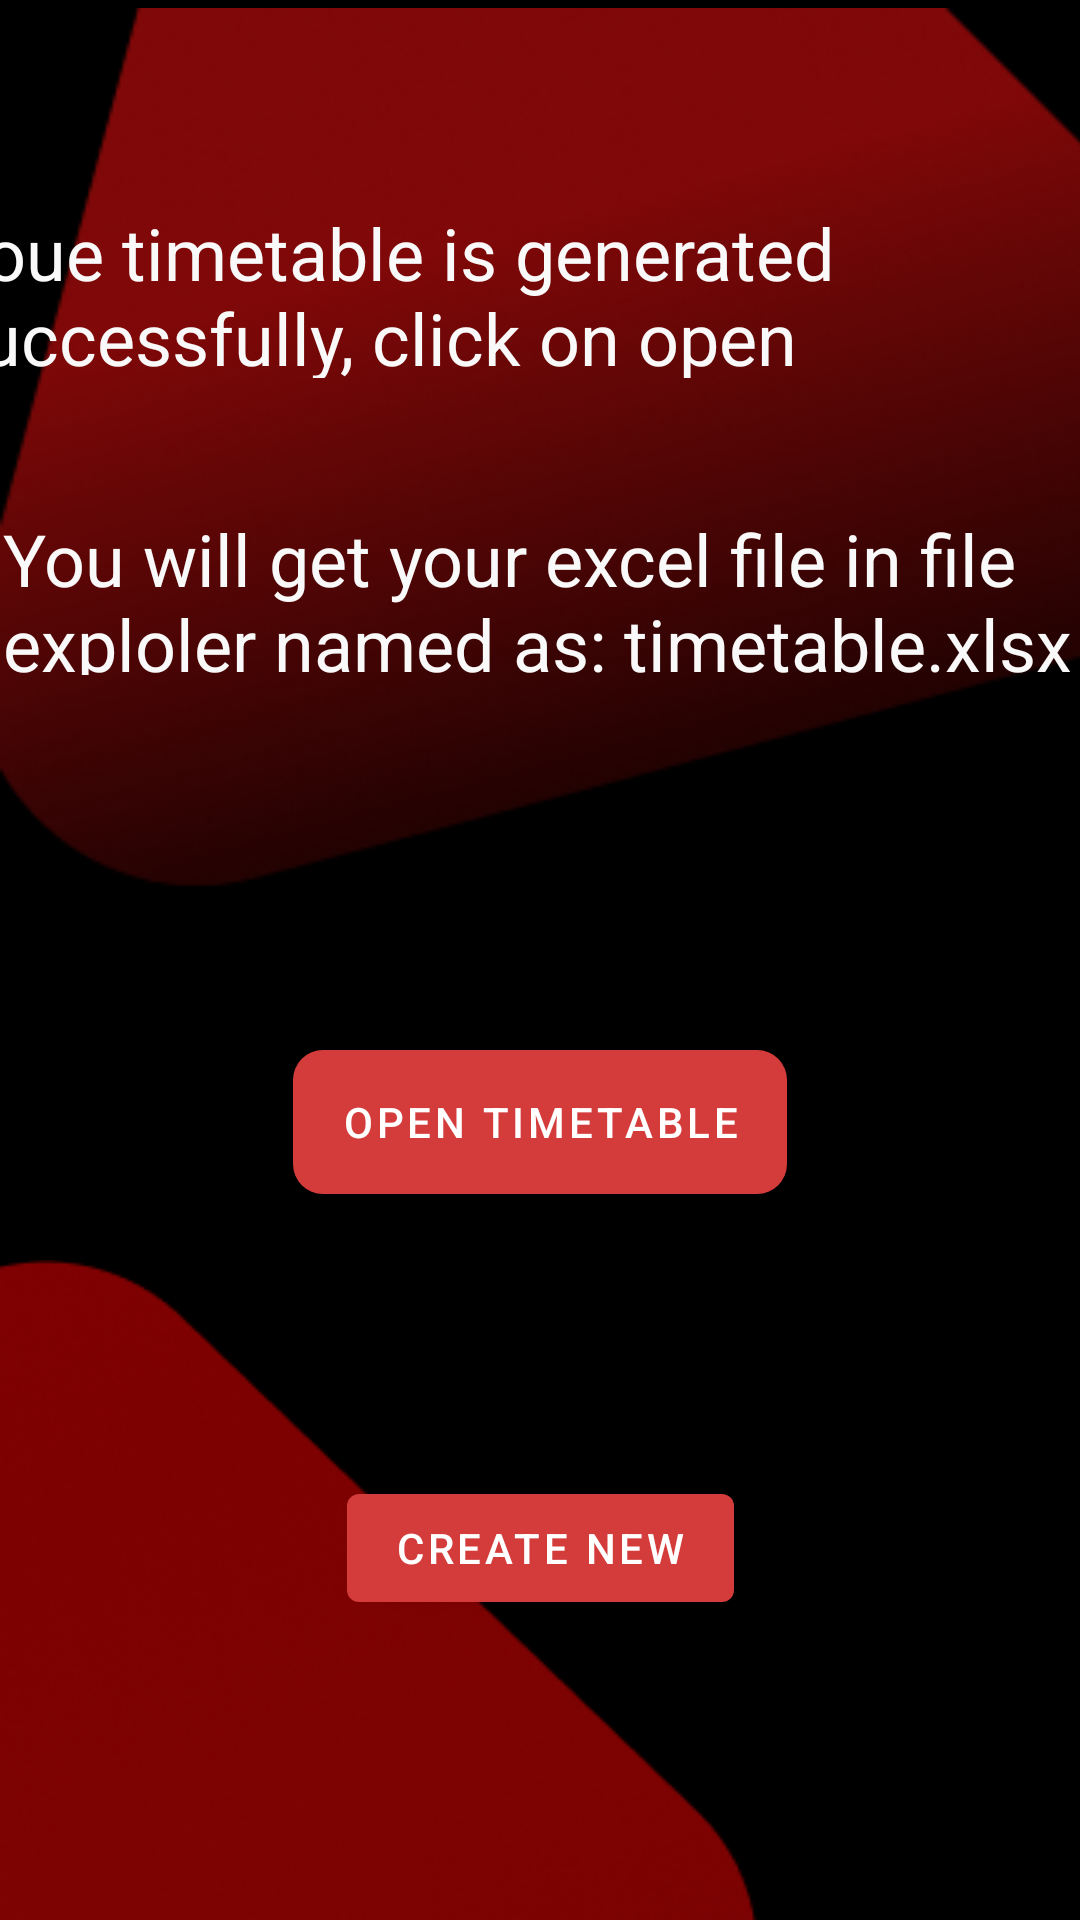

Produce the Android XML layout that renders to this screen, including the resource entries it uses.
<!-- AndroidManifest.xml: application theme Theme.TTGMP -->
<!-- res/layout/activity_result.xml -->
<?xml version="1.0" encoding="utf-8"?>
<androidx.constraintlayout.widget.ConstraintLayout xmlns:android="http://schemas.android.com/apk/res/android"
    xmlns:app="http://schemas.android.com/apk/res-auto"
    xmlns:tools="http://schemas.android.com/tools"
    android:layout_width="match_parent"
    android:layout_height="match_parent"
    android:background="#000000"
    tools:context=".activity_result">

    <ImageView
        android:id="@+id/imageView29"
        android:layout_width="412dp"
        android:layout_height="299dp"
        app:layout_constraintEnd_toEndOf="parent"
        app:layout_constraintHorizontal_bias="0.0"
        app:layout_constraintStart_toStartOf="parent"
        app:layout_constraintTop_toTopOf="parent"
        app:srcCompat="@drawable/polygon_r1" />

    <TextView
        android:layout_width="358dp"
        android:layout_height="55dp"
        android:layout_marginTop="44dp"
        android:text="You will get your excel file in file exploler named as: timetable.xlsx"
        android:textColor="#FAF9F9"
        android:textSize="24sp"
        app:layout_constraintEnd_toEndOf="parent"
        app:layout_constraintHorizontal_bias="0.49"
        app:layout_constraintStart_toStartOf="parent"
        app:layout_constraintTop_toBottomOf="@+id/textView9" />

    <ImageView
        android:id="@+id/imageView30"
        android:layout_width="wrap_content"
        android:layout_height="wrap_content"
        app:layout_constraintBottom_toBottomOf="parent"
        app:layout_constraintStart_toStartOf="parent"
        app:srcCompat="@drawable/polygon_r6" />

    
    
    
    
    
    
    
    

    <Button
        android:id="@+id/create_new"
        android:layout_width="wrap_content"
        android:layout_height="wrap_content"
        android:layout_marginBottom="100dp"
        android:text="create new"
        app:layout_constraintBottom_toBottomOf="parent"
        app:layout_constraintEnd_toEndOf="parent"
        app:layout_constraintHorizontal_bias="0.5"
        app:layout_constraintStart_toStartOf="parent" />

    <Button
        android:id="@+id/open"
        android:layout_width="wrap_content"
        android:layout_height="wrap_content"
        android:layout_marginTop="224dp"
        android:background="@drawable/custom_add_teacher_btn"
        android:text="open timetable"
        app:layout_constraintEnd_toEndOf="parent"
        app:layout_constraintStart_toStartOf="parent"
        app:layout_constraintTop_toBottomOf="@+id/textView9" />

    <TextView
        android:id="@+id/textView9"
        android:layout_width="379dp"
        android:layout_height="58dp"
        android:layout_marginTop="68dp"
        android:text="Youe timetable is generated successfully, click on open timetabel button to open your document"
        android:textColor="#FAF9F9"
        android:textSize="24sp"
        app:layout_constraintEnd_toEndOf="parent"
        app:layout_constraintHorizontal_bias="1.0"
        app:layout_constraintStart_toStartOf="parent"
        app:layout_constraintTop_toTopOf="parent" />


</androidx.constraintlayout.widget.ConstraintLayout>
<!-- resources referenced by this layout -->
<resources>
  <!-- drawable custom_add_teacher_btn (drawable) -->
  <?xml version="1.0" encoding="utf-8"?>
  <selector xmlns:android="http://schemas.android.com/apk/res/android">
      <item>
          <shape xmlns:android="http://schemas.android.com/apk/res/android"
              android:shape="rectangle">
              <gradient
                  android:startColor="#C02F2F"
                  android:centerColor="#EB4B4B"
                  android:endColor="#C02F2F" />
              <corners android:radius="10dp"/>
          </shape>
      </item>
  </selector>
  <!-- drawable polygon_r1: png bitmap (drawable, 50785 bytes) -->
  <!-- drawable polygon_r6: png bitmap (drawable, 27573 bytes) -->
  <style name="Theme.TTGMP" parent="Theme.MaterialComponents.DayNight.NoActionBar">
          
          <item name="colorPrimary">#D43B3B</item>
          <item name="colorPrimaryVariant">#6D1111</item>
          <item name="colorOnPrimary">@color/white</item>
          
          <item name="colorSecondary">#FF0015</item>
          <item name="colorSecondaryVariant">#012387</item>
          <item name="colorOnSecondary">@color/black</item>
          
          <item name="android:statusBarColor">?attr/colorPrimaryVariant</item>
          
      </style>
  <color name="white">#FFFFFFFF</color>
  <color name="black">#FF000000</color>
</resources>
